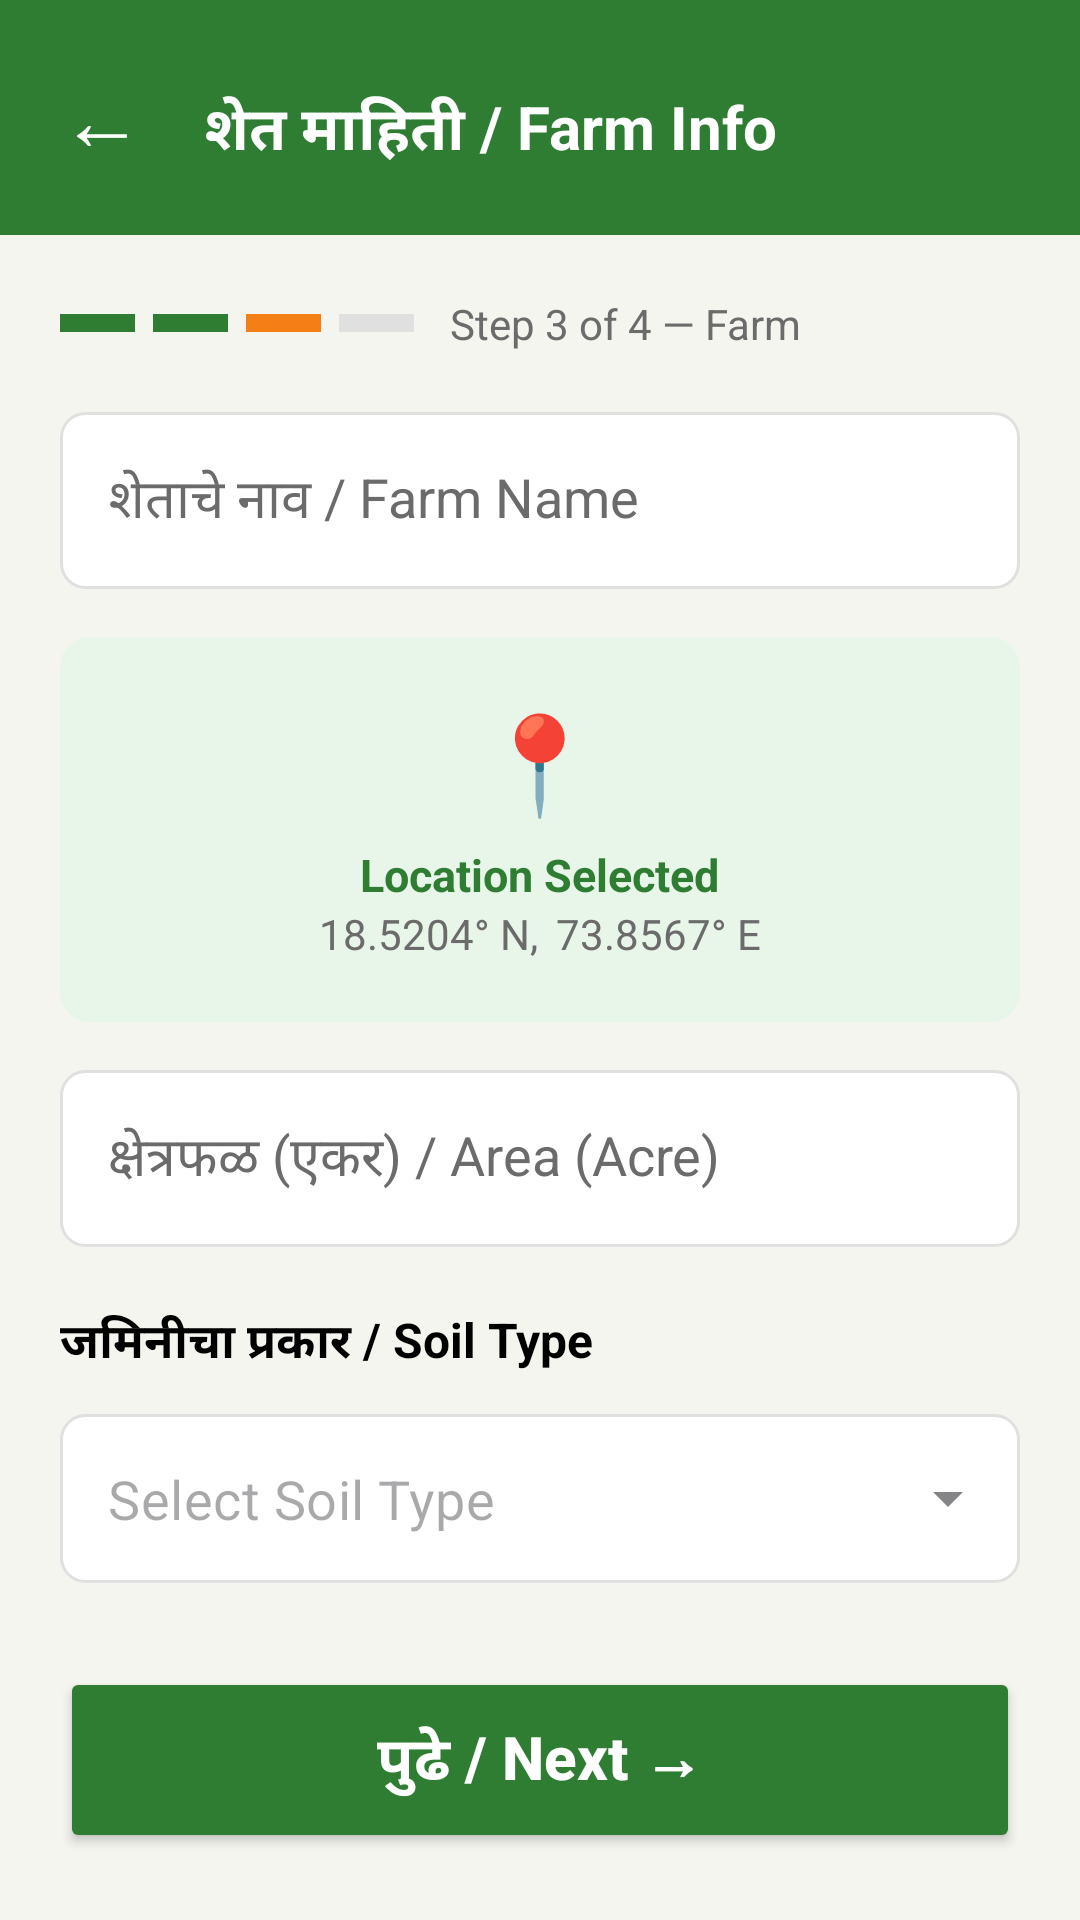

The Android layout XML behind this screen, and the referenced resources:
<!-- AndroidManifest.xml: application theme Theme.MobileV2 -->
<!-- res/layout/fragment_farm_registration.xml -->
<?xml version="1.0" encoding="utf-8"?>
<LinearLayout xmlns:android="http://schemas.android.com/apk/res/android"
    xmlns:app="http://schemas.android.com/apk/res-auto"
    android:layout_width="match_parent"
    android:layout_height="match_parent"
    android:background="@color/bg_color"
    android:orientation="vertical">

    <LinearLayout
        android:layout_width="match_parent"
        android:layout_height="wrap_content"
        android:background="@color/green_primary"
        android:orientation="horizontal"
        android:padding="20dp">

        <TextView
            android:id="@+id/btn_back"
            android:layout_width="wrap_content"
            android:layout_height="wrap_content"
            android:text="←"
            android:textColor="@color/white"
            android:textSize="28sp" />

        <TextView
            android:layout_width="wrap_content"
            android:layout_height="wrap_content"
            android:layout_marginStart="20dp"
            android:text="शेत माहिती / Farm Info"
            android:textColor="@color/white"
            android:textSize="20sp"
            android:textStyle="bold" />
    </LinearLayout>

    <ScrollView
        android:layout_width="match_parent"
        android:layout_height="match_parent"
        android:fillViewport="true">

        <LinearLayout
            android:layout_width="match_parent"
            android:layout_height="wrap_content"
            android:orientation="vertical"
            android:padding="20dp">

            <LinearLayout
                android:layout_width="match_parent"
                android:layout_height="wrap_content"
                android:layout_marginBottom="20dp"
                android:gravity="center_vertical"
                android:orientation="horizontal">

                <View
                    android:layout_width="25dp"
                    android:layout_height="6dp"
                    android:background="@color/green_primary" />

                <View
                    android:layout_width="25dp"
                    android:layout_height="6dp"
                    android:layout_marginStart="6dp"
                    android:background="@color/green_primary" />

                <View
                    android:layout_width="25dp"
                    android:layout_height="6dp"
                    android:layout_marginStart="6dp"
                    android:background="@color/amber" />

                <View
                    android:layout_width="25dp"
                    android:layout_height="6dp"
                    android:layout_marginStart="6dp"
                    android:background="@color/border_color" />

                <TextView
                    android:layout_width="wrap_content"
                    android:layout_height="wrap_content"
                    android:layout_marginStart="12dp"
                    android:text="Step 3 of 4 — Farm"
                    android:textColor="@color/muted_color"
                    android:textSize="14sp" />
            </LinearLayout>

            <EditText
                android:id="@+id/et_farm_name"
                android:layout_width="match_parent"
                android:layout_height="wrap_content"
                android:layout_marginBottom="16dp"
                android:background="@drawable/bg_lang_option"
                android:hint="शेताचे नाव / Farm Name"
                android:inputType="text"
                android:padding="16dp"
                android:textColor="@color/black"
                android:textColorHint="@color/muted_color"
                android:textSize="18sp" />

            <LinearLayout
                android:layout_width="match_parent"
                android:layout_height="wrap_content"
                android:layout_marginBottom="16dp"
                android:background="@drawable/bg_action_weather"
                android:gravity="center"
                android:orientation="vertical"
                android:padding="20dp">

                <TextView
                    android:layout_width="wrap_content"
                    android:layout_height="wrap_content"
                    android:text="📍"
                    android:textSize="32sp" />

                <TextView
                    android:layout_width="wrap_content"
                    android:layout_height="wrap_content"
                    android:layout_marginTop="6dp"
                    android:text="Location Selected"
                    android:textColor="@color/green_primary"
                    android:textSize="15sp"
                    android:textStyle="bold" />

                <LinearLayout
                    android:layout_width="wrap_content"
                    android:layout_height="wrap_content"
                    android:orientation="horizontal">

                    <TextView
                        android:id="@+id/tv_lat"
                        android:layout_width="wrap_content"
                        android:layout_height="wrap_content"
                        android:text="18.5204° N,"
                        android:textColor="@color/muted_color"
                        android:textSize="14sp" />

                    <TextView
                        android:id="@+id/tv_lon"
                        android:layout_width="wrap_content"
                        android:layout_height="wrap_content"
                        android:layout_marginStart="6dp"
                        android:text="73.8567° E"
                        android:textColor="@color/muted_color"
                        android:textSize="14sp" />
                </LinearLayout>
            </LinearLayout>

            <EditText
                android:id="@+id/et_area"
                android:layout_width="match_parent"
                android:layout_height="wrap_content"
                android:layout_marginBottom="20dp"
                android:background="@drawable/bg_lang_option"
                android:hint="क्षेत्रफळ (एकर) / Area (Acre)"
                android:inputType="numberDecimal"
                android:padding="16dp"
                android:textColor="@color/black"
                android:textColorHint="@color/muted_color"
                android:textSize="18sp" />

            <TextView
                android:layout_width="wrap_content"
                android:layout_height="wrap_content"
                android:layout_marginBottom="12dp"
                android:text="जमिनीचा प्रकार / Soil Type"
                android:textColor="@color/black"
                android:textSize="16sp"
                android:textStyle="bold" />

            <com.google.android.material.textfield.TextInputLayout
                style="@style/Widget.MaterialComponents.TextInputLayout.FilledBox.ExposedDropdownMenu"
                android:layout_width="match_parent"
                android:layout_height="wrap_content"
                android:layout_marginBottom="28dp"
                app:boxBackgroundColor="@color/white"
                app:boxStrokeWidth="0dp"
                app:boxStrokeWidthFocused="0dp"
                app:hintEnabled="false">

                <AutoCompleteTextView
                    android:id="@+id/auto_soil_type"
                    android:layout_width="match_parent"
                    android:layout_height="wrap_content"
                    android:background="@drawable/bg_lang_option"
                    android:hint="Select Soil Type"
                    android:inputType="none"
                    android:padding="16dp"
                    android:textColor="@color/black"
                    android:textSize="18sp" />
            </com.google.android.material.textfield.TextInputLayout>

            <Button
                android:id="@+id/btn_save_farm"
                android:layout_width="match_parent"
                android:layout_height="wrap_content"
                android:backgroundTint="@color/green_primary"
                android:padding="16dp"
                android:text="पुढे / Next →"
                android:textAllCaps="false"
                android:textColor="@color/white"
                android:textSize="20sp"
                android:textStyle="bold" />

            <ProgressBar
                android:id="@+id/progress_bar"
                android:layout_width="wrap_content"
                android:layout_height="wrap_content"
                android:layout_gravity="center_horizontal"
                android:layout_marginTop="20dp"
                android:visibility="gone" />
        </LinearLayout>
    </ScrollView>
</LinearLayout>
<!-- resources referenced by this layout -->
<resources>
  <color name="amber">#F57F17</color>
  <color name="bg_color">#F5F5F0</color>
  <color name="black">#FF000000</color>
  <color name="border_color">#E0E0E0</color>
  <color name="green_primary">#2E7D32</color>
  <color name="muted_color">#6B6B6B</color>
  <color name="white">#FFFFFFFF</color>
  <!-- drawable bg_action_weather (drawable) -->
  <?xml version="1.0" encoding="utf-8"?>
  <shape xmlns:android="http://schemas.android.com/apk/res/android">
      <solid android:color="@color/green_pale" />
      <corners android:radius="10dp" />
  </shape>
  <!-- drawable bg_lang_option (drawable) -->
  <?xml version="1.0" encoding="utf-8"?>
  <shape xmlns:android="http://schemas.android.com/apk/res/android">
      <solid android:color="@color/white" />
      <stroke
          android:width="1dp"
          android:color="@color/border_color" />
      <corners android:radius="8dp" />
  </shape>
  <style name="Theme.MobileV2" parent="Base.Theme.MobileV2" />
  <color name="green_pale">#E8F5E9</color>
  <style name="Base.Theme.MobileV2" parent="Theme.Material3.DayNight.NoActionBar">
          
          
      </style>
</resources>
